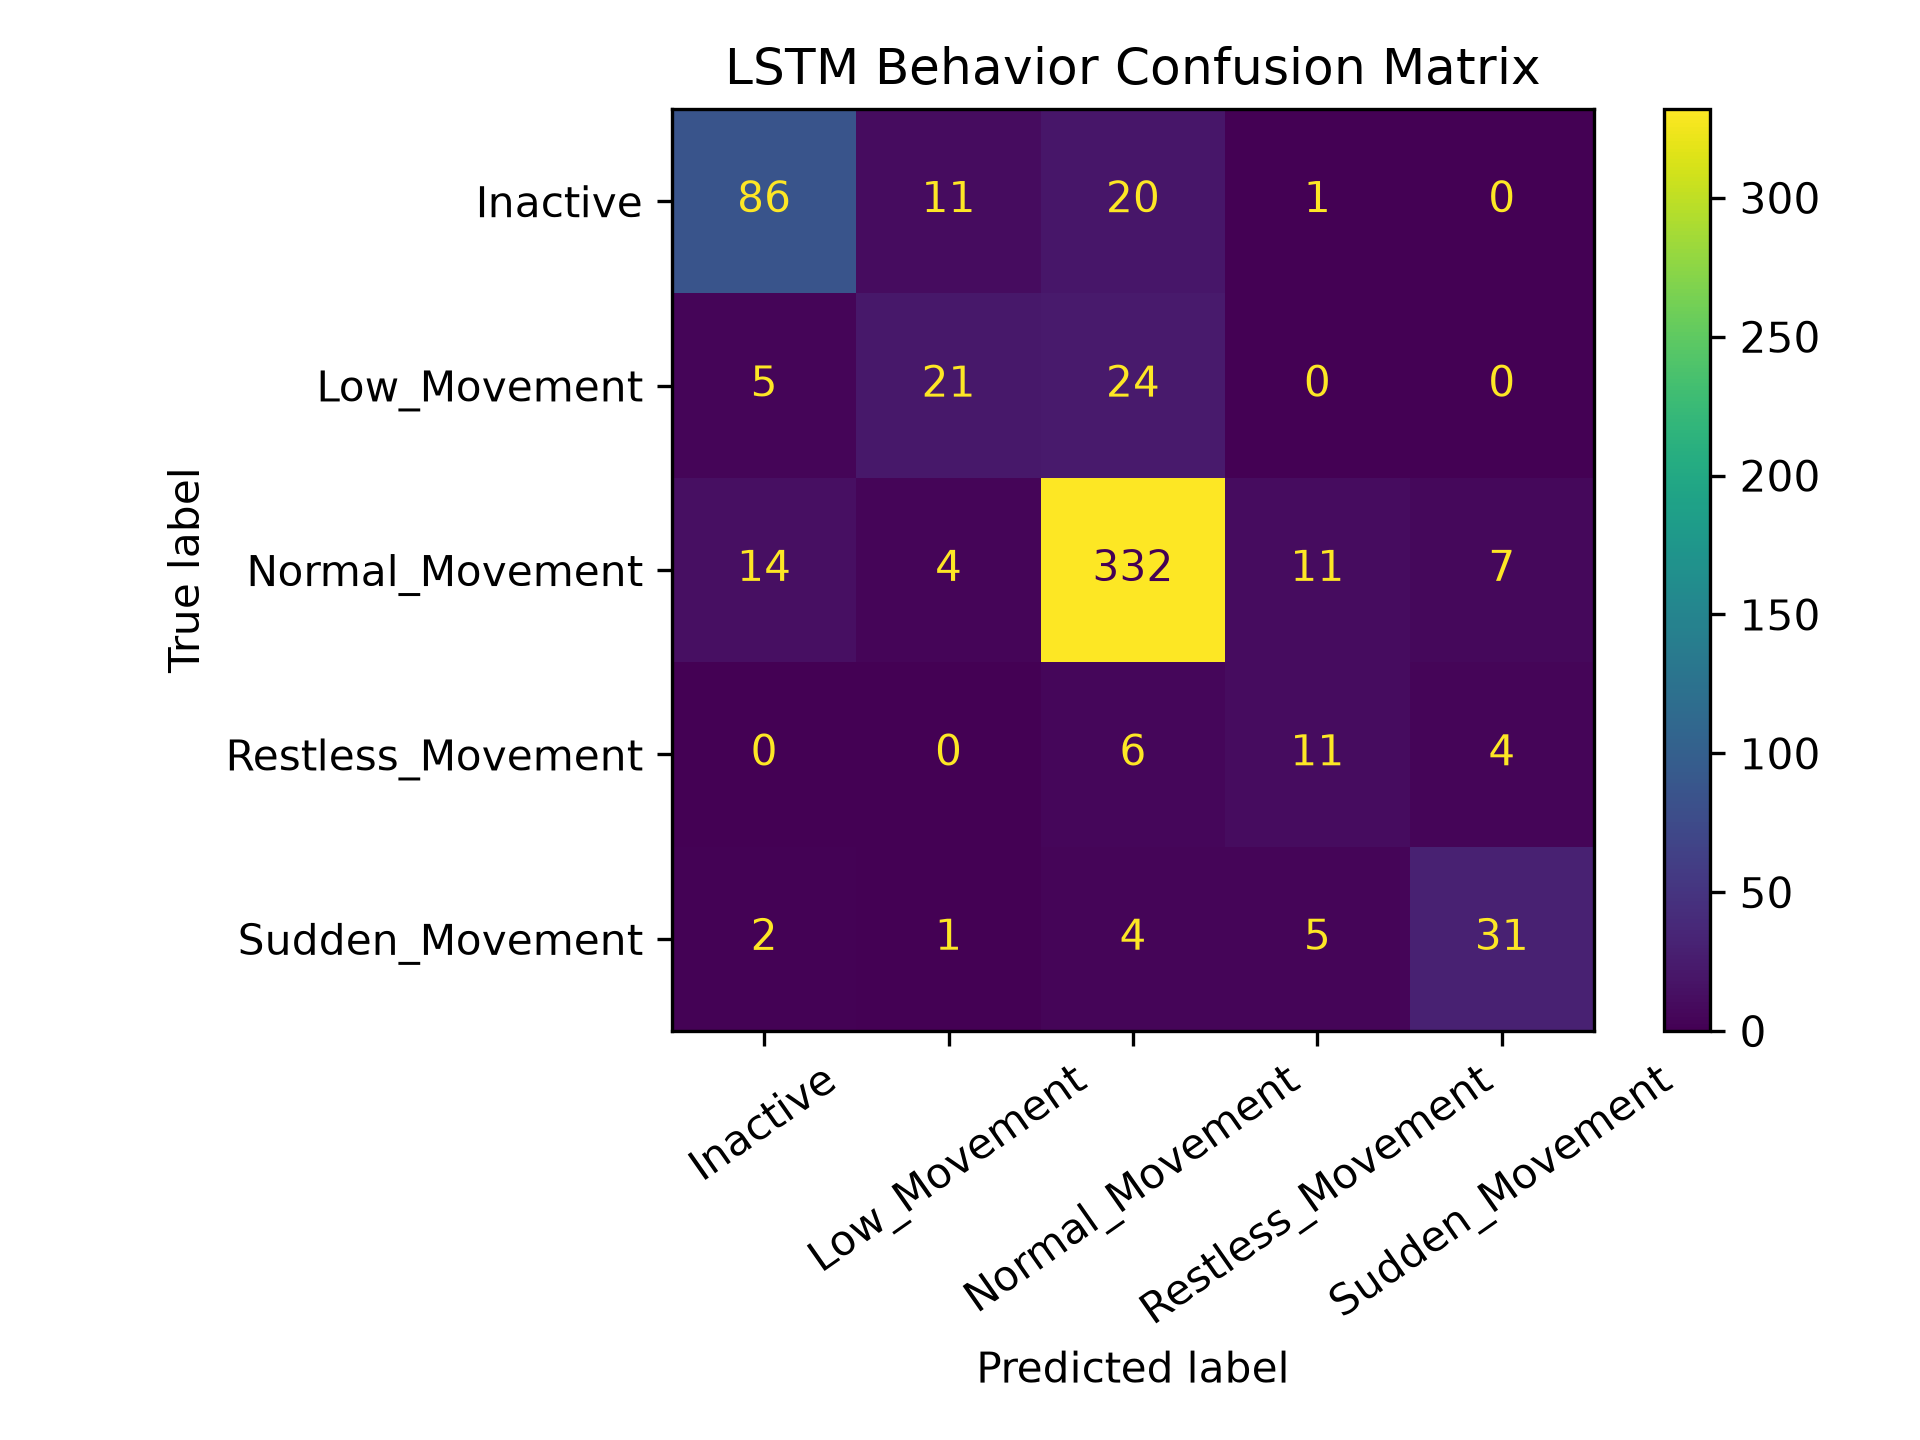

Values plotted in this chart, from the file beside it:
, Inactive, Low_Movement, Normal_Movement, Restless_Movement, Sudden_Movement
Inactive, 86, 11, 20, 1, 0
Low_Movement, 5, 21, 24, 0, 0
Normal_Movement, 14, 4, 332, 11, 7
Restless_Movement, 0, 0, 6, 11, 4
Sudden_Movement, 2, 1, 4, 5, 31
